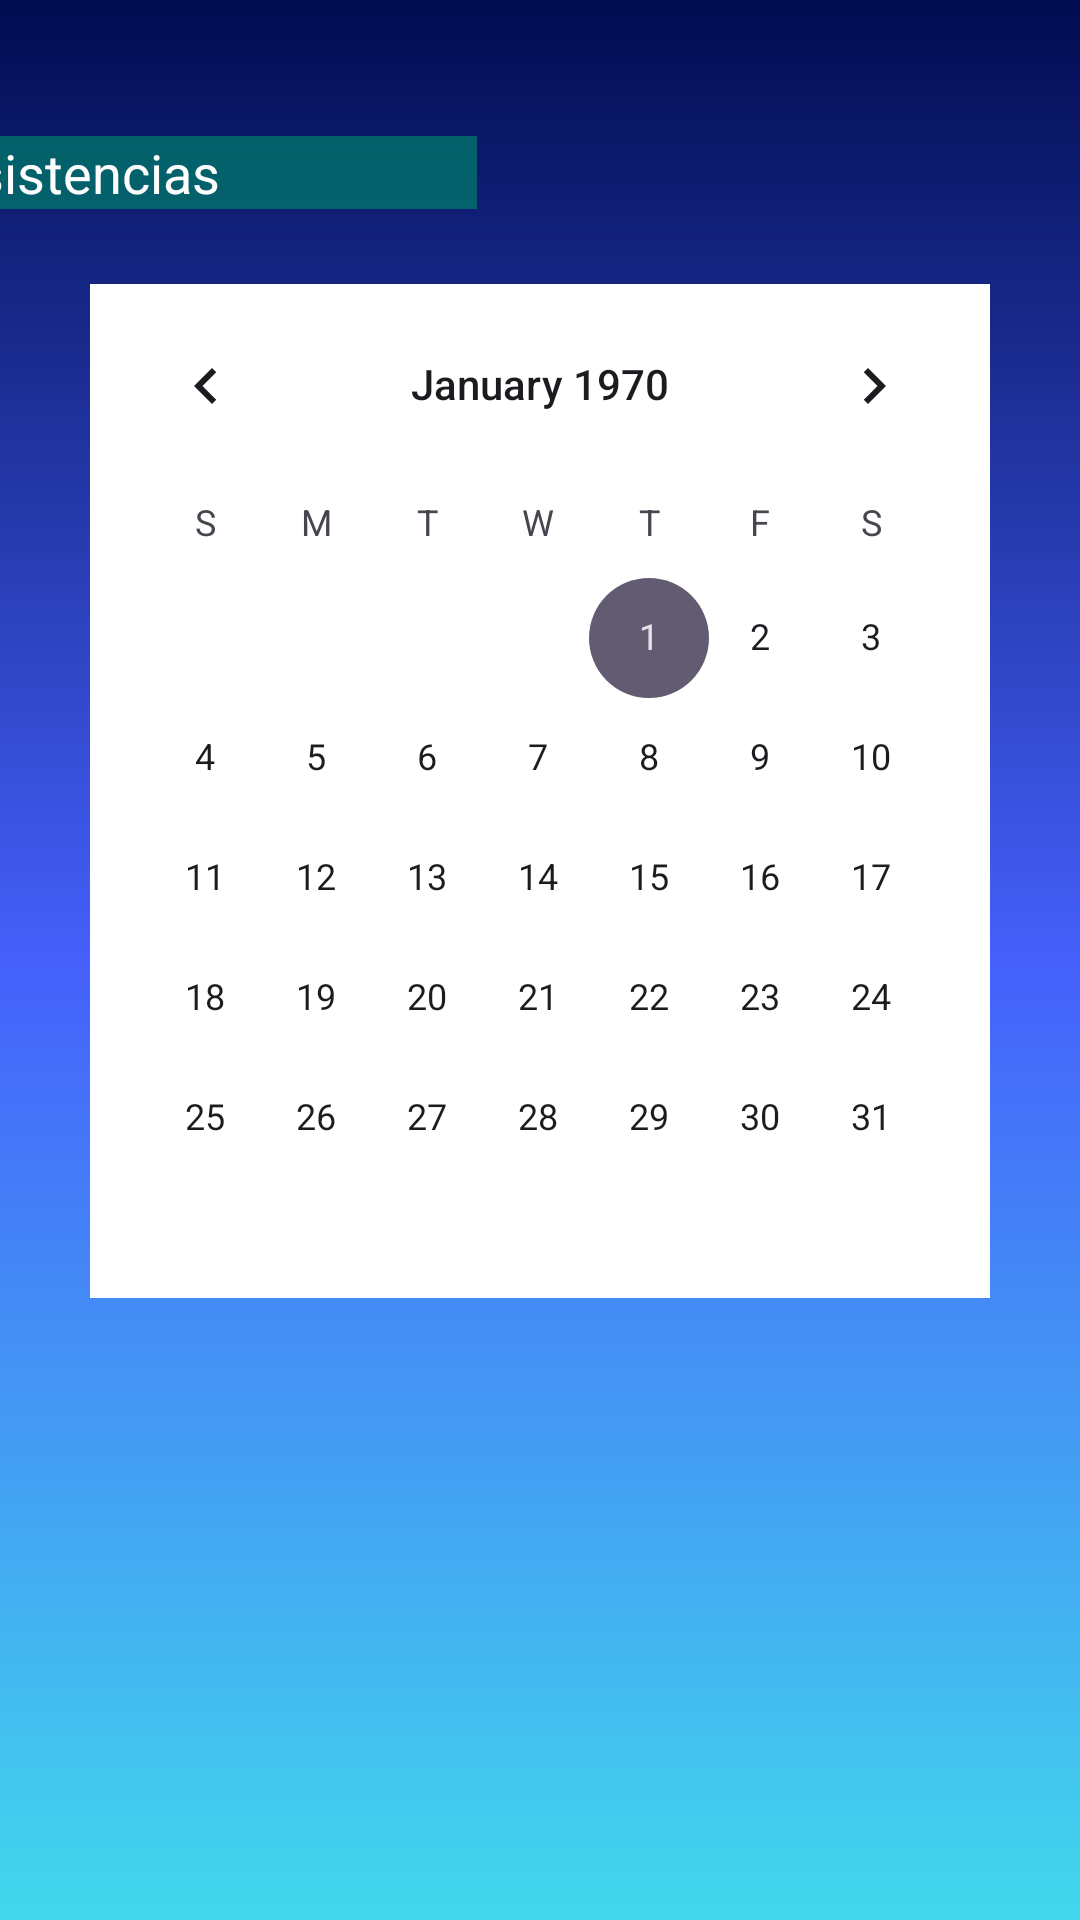

Layout XML and referenced resources for this Android screen:
<!-- AndroidManifest.xml: application theme Theme.AsisTEC2_1 -->
<!-- res/layout/mis_asistencias.xml -->
<?xml version="1.0" encoding="utf-8"?>

<androidx.constraintlayout.widget.ConstraintLayout
    xmlns:android="http://schemas.android.com/apk/res/android"
    xmlns:app="http://schemas.android.com/apk/res-auto"
    xmlns:tools="http://schemas.android.com/tools"
    android:layout_width="match_parent"
    android:layout_height="match_parent"
    android:background="@drawable/background_gradient"> 


    
    <CalendarView
        android:id="@+id/calendarView"
        android:layout_width="0dp"
        android:layout_height="wrap_content"
        android:layout_marginStart="30dp"
        android:layout_marginTop="140dp"
        android:layout_marginEnd="30dp"
        android:layout_marginBottom="253dp"
        android:background="@color/material_dynamic_tertiary100"
        app:layout_constraintBottom_toBottomOf="parent"
        app:layout_constraintEnd_toEndOf="parent"
        app:layout_constraintStart_toStartOf="parent"
        app:layout_constraintTop_toTopOf="parent" />

    <EditText
        android:id="@+id/editTextText"
        android:layout_width="wrap_content"
        android:layout_height="wrap_content"
        android:layout_marginStart="30dp"
        android:layout_marginTop="50dp"
        android:layout_marginEnd="250dp"
        android:layout_marginBottom="25dp"
        android:background="#000000"
        android:backgroundTint="#BE00796B"
        android:ems="10"

        android:inputType="text"
        android:text="Ver Asistencias"
        android:textColor="#FEFEFE"
        app:layout_constraintBottom_toTopOf="@+id/calendarView"
        app:layout_constraintEnd_toEndOf="parent"
        app:layout_constraintHorizontal_bias="0.625"
        app:layout_constraintStart_toStartOf="parent"
        app:layout_constraintTop_toTopOf="parent"
        app:layout_constraintVertical_bias="1.0" />

</androidx.constraintlayout.widget.ConstraintLayout>
<!-- resources referenced by this layout -->
<resources>
  <!-- drawable background_gradient (drawable) -->
  <?xml version="1.0" encoding="utf-8"?>
  
  <shape xmlns:android="http://schemas.android.com/apk/res/android">
      <gradient
          android:startColor="#010C50"
          android:centerColor="#4560FB"
          android:endColor="#42D8EC"
          android:angle="-45"
          />
  </shape>
  <style name="Theme.AsisTEC2_1" parent="Base.Theme.AsisTEC2_1" />
  <style name="Base.Theme.AsisTEC2_1" parent="Theme.Material3.DayNight.NoActionBar">
          
          
      </style>
</resources>
